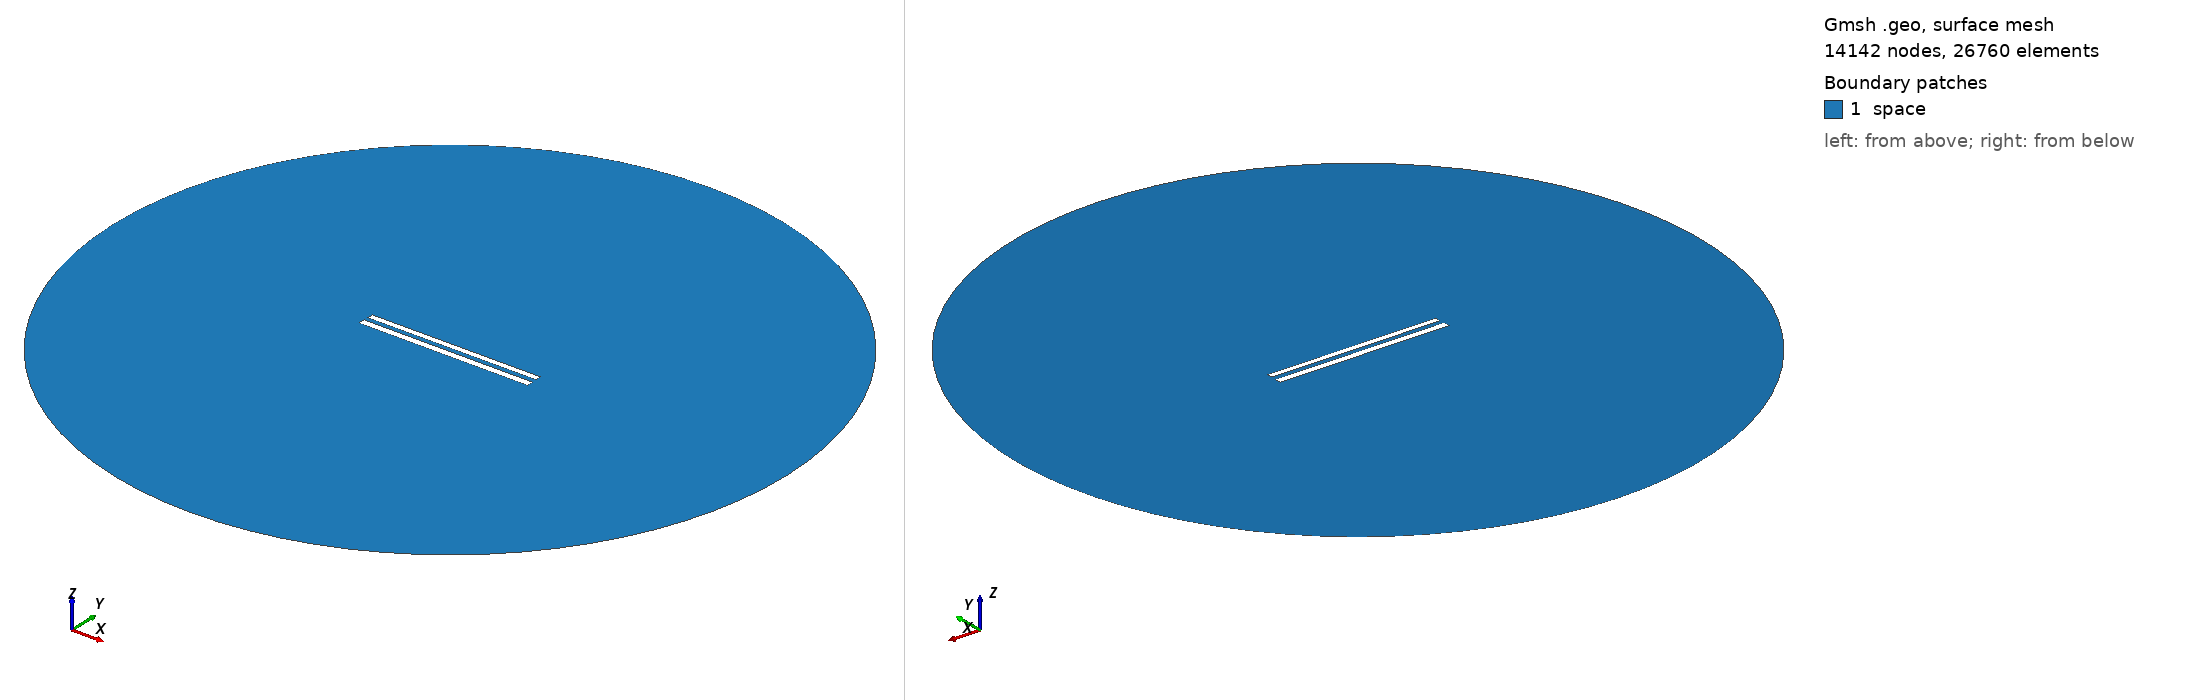

Gmsh geometry script, surface-meshed: 14142 nodes, 26760 surface elements. Boundary patches (legend numbers): 1 space. Left view from above one corner, right view from below the opposite corner. Legend entries are the model's physical surfaces. The drawing asked Gmsh for element sizes between 1% and 20% of the model's largest extent; the script's own settings can give other sizes.

=== 295.geo (drawn) ===
// Set the geometry kernel
SetFactory("OpenCASCADE");

//---------------------------------------
// Rectangles
//---------------------------------------

// Rectangle 1 (top)
Point(1) = {-49.78888888888889, 1.461111111111111, 0, 1.0};
Point(2) = {49.78888888888889, 1.461111111111111, 0, 1.0};
Point(3) = {49.78888888888889, 5.038888888888889, 0, 1.0};
Point(4) = {-49.78888888888889, 5.038888888888889, 0, 1.0};

Line(1) = {1, 2};
Line(2) = {2, 3};
Line(3) = {3, 4};
Line(4) = {4, 1};

Line Loop(1) = {1, 2, 3, 4};
Plane Surface(1) = {1};

Rotate { {0, 0, 1}, {0,  1.25,  0}, 0.002 } {
  Surface{1};
}

// Rectangle 2 (bottom)
Point(5) = {-50,-1.25, 0, 1.0};
Point(6) = { 50,-1.25, 0, 1.0};
Point(7) = { 50,-5.25, 0, 1.0};
Point(8) = {-50,-5.25, 0, 1.0};

Line(5) = {5, 6};
Line(6) = {6, 7};
Line(7) = {7, 8};
Line(8) = {8, 5};

Line Loop(2) = {5, 6, 7, 8};
Plane Surface(2) = {2}; 


//---------------------------------------
// Circle
//---------------------------------------

// Define points
Point(9) = {0, 0, 0};        // Center
Point(10) = {200, 0, 0};     // Start point
Point(11) = {0, 200, 0};     // 90 degrees
Point(12) = {-200, 0, 0};    // 180 degrees
Point(13) = {0, -200, 0};    // 270 degrees

// Define circle arcs (each needs start, center, end)
Circle(9) = {10, 9, 11};
Circle(10) = {11, 9, 12};
Circle(11) = {12, 9, 13};
Circle(12) = {13, 9, 10};

// Define curve loop and surface if needed
Curve Loop(3) = {9, 10, 11, 12};
Surface(3) = {3};

// Subtract Rectangles from Circle
BooleanDifference{ Surface{3}; Delete; }{ Surface{1}; Surface{2}; Delete; }

//---------------------------------------
// Transfinite Lines and Surface
//---------------------------------------
r = 7;
Transfinite Line {1, 3} = 50*r Using Progression 1;
Transfinite Line {2, 4} = 2*r Using Progression 1;
Transfinite Line {5, 7} = 50*r Using Progression 1;
Transfinite Line {6, 8} = 2*r Using Progression 1;
Transfinite Line {9, 10, 11, 12} = 20 Using Progression 1;

//---------------------------------------
// Define Physical Groups
//---------------------------------------                

//--- Physical Curves
// Physical groups for boundaries
Physical Line("force_segment", 10) = {1};
Physical Line("upper_plate", 11) = {2, 3, 4};
Physical Line("lower_plate", 12) = {5, 6, 7, 8};
Physical Line("boundary", 20) = {9, 10, 11, 12};

//--- Physical Surfaces
Physical Surface("space", 30) = {3};

//---------------------------------------
// 6. Generate the Mesh
//---------------------------------------
Mesh 2;  // 2D mesh generation
